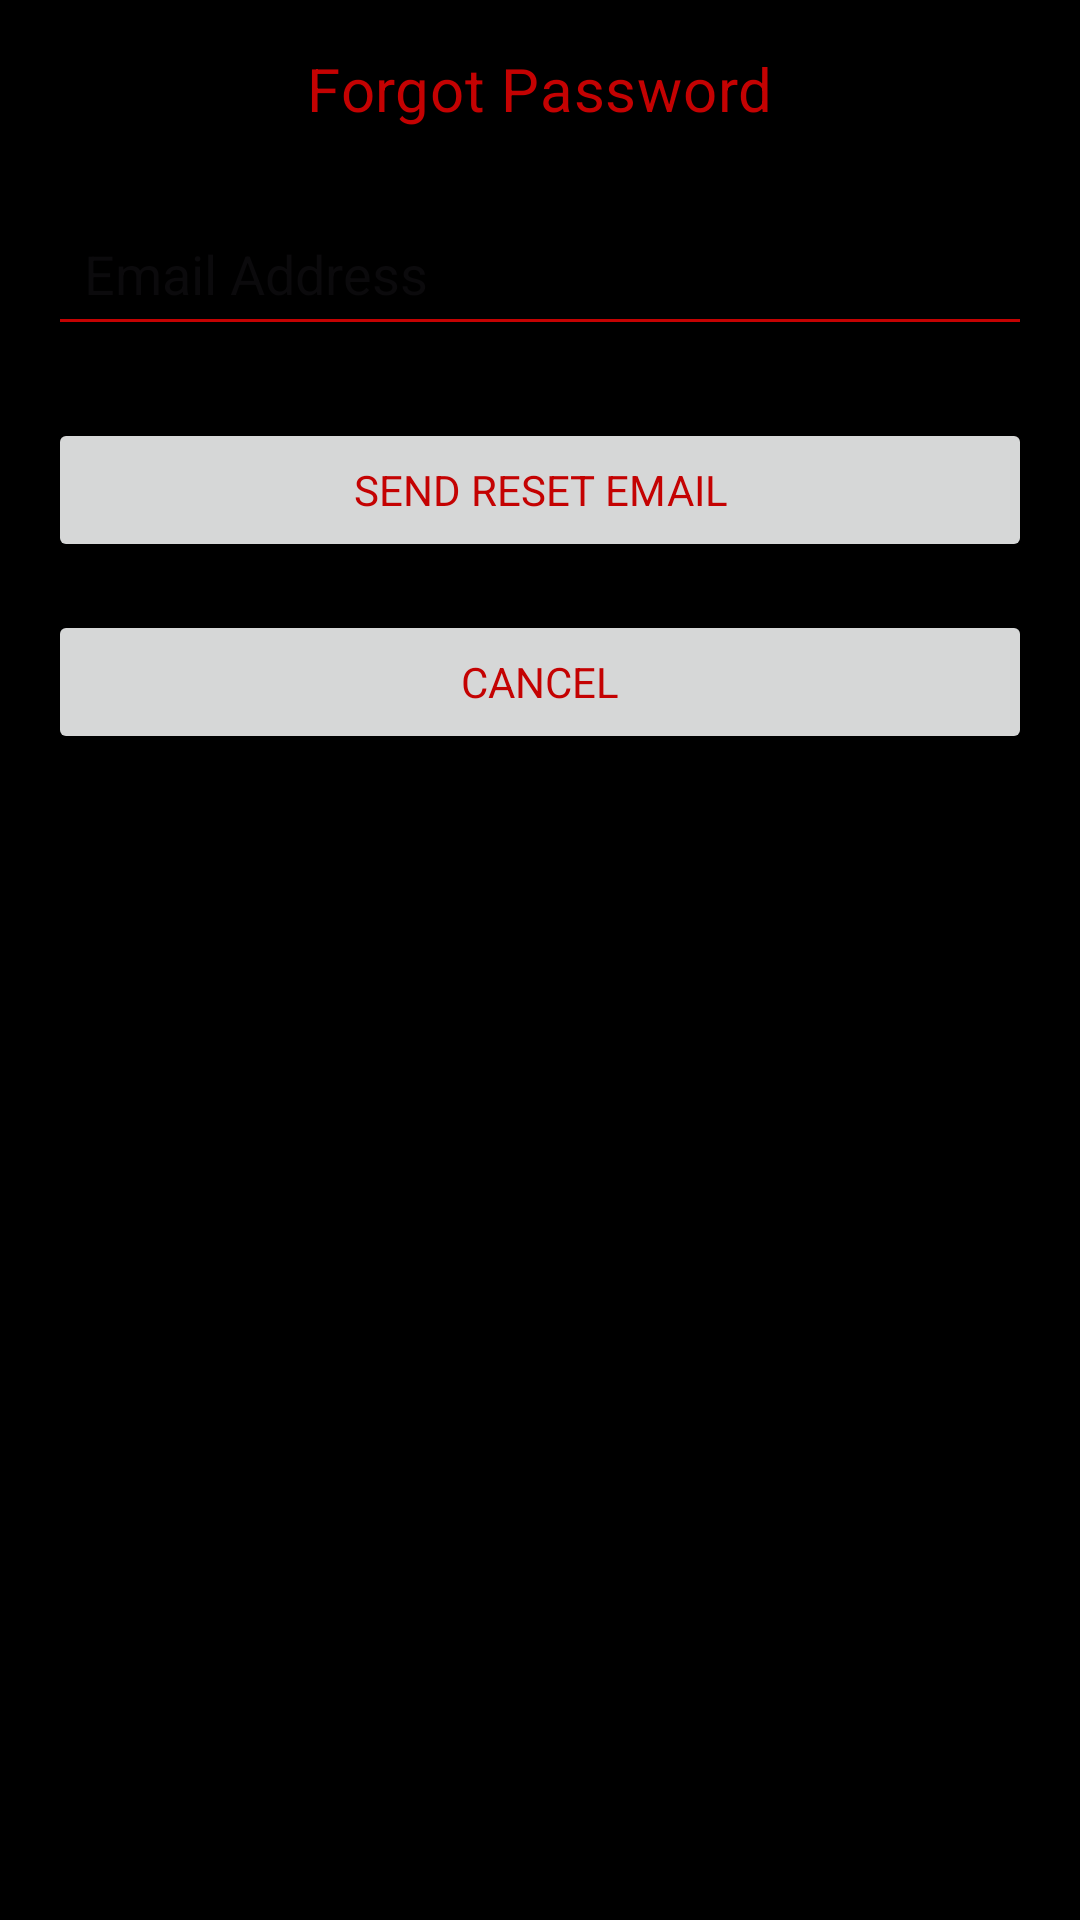

Write the Android layout XML for this screen, with the resource values it uses.
<!-- AndroidManifest.xml: application theme Theme.VirginMoney -->
<!-- res/layout/fragment_forgot_password.xml -->
<?xml version="1.0" encoding="utf-8"?>
<FrameLayout xmlns:android="http://schemas.android.com/apk/res/android"
    xmlns:tools="http://schemas.android.com/tools"
    android:layout_width="match_parent"
    android:layout_height="match_parent"
    tools:context=".ui.fragment.ForgotPasswordFragment">

    <LinearLayout
        xmlns:android="http://schemas.android.com/apk/res/android"
        android:layout_width="match_parent"
        android:layout_height="match_parent"
        android:orientation="vertical"
        android:padding="16dp">

        <TextView
            android:id="@+id/forgot_password_title"
            android:layout_width="wrap_content"
            android:layout_height="wrap_content"
            android:text="Forgot Password"
            android:textColor="#C40202"
            android:textAppearance="?attr/textAppearanceHeadline6"
            android:layout_gravity="center_horizontal"
            android:paddingBottom="24dp" />

        <EditText
            android:id="@+id/emailEt"
            android:layout_width="match_parent"
            android:layout_height="wrap_content"
            android:hint="Email Address"
            android:inputType="textEmailAddress"
            android:drawablePadding="8dp"
            android:padding="12dp"
            android:layout_marginBottom="24dp"/>

        <Button
            android:id="@+id/resetBtn"
            android:layout_width="match_parent"
            android:layout_height="wrap_content"
            android:text="Send Reset Email"
            android:layout_marginBottom="16dp"/>

        <Button
            android:id="@+id/cancelBtn"
            android:layout_width="match_parent"
            android:layout_height="wrap_content"
            android:text="Cancel" />

    </LinearLayout>

</FrameLayout>
<!-- resources referenced by this layout -->
<resources>
  <style name="Theme.VirginMoney" parent="Theme.Material3.DayNight.NoActionBar">
          
          <item name="colorPrimary">#C40202</item>
          <item name="colorPrimaryVariant">#A00002</item>
          <item name="colorOnPrimary">#FFFFFF</item>
  
          
          <item name="colorSecondary">#00796B</item>
          <item name="colorOnSecondary">#FFFFFF</item>
  
          
          <item name="colorTertiary">#FF9800</item>
          <item name="colorOnTertiary">#FFFFFF</item>
  
          
          <item name="colorOnBackground">#C40202u</item>
          <item name="colorSurface">#F2F2F2</item>
          <item name="colorOnSurface">#FFFFFF</item>
  
          
          <item name="colorError">#B00020</item>
          <item name="colorOnError">#FFFFFF</item>
  
          
          <item name="colorSurfaceVariant">#E7E0EC</item>
          <item name="colorOnSurfaceVariant">#C40202</item>
  
          
          <item name="android:fontFamily">sans-serif</item>
          <item name="android:textColorPrimary">#C40202</item>
          <item name="android:textColorSecondary">#C40202</item>
  
          <item name="colorControlHighlight">#FFCDD2</item> 
          <item name="colorControlActivated">#C40202</item> 
          <item name="android:windowBackground">@android:color/black</item>
      </style>
</resources>
